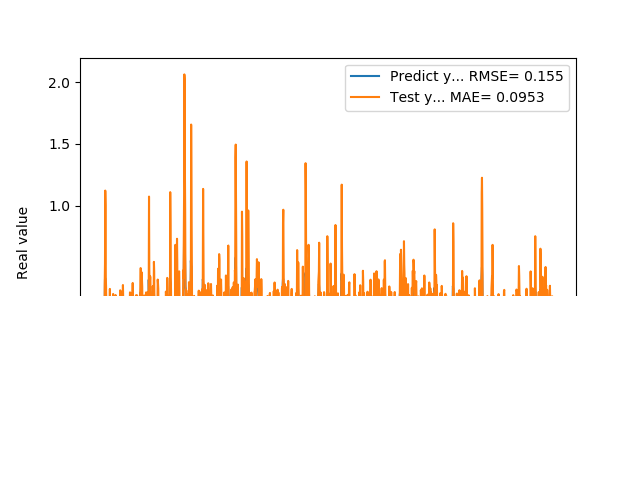

The table this chart was drawn from, first rows:
1.769561022520000082e-01, 2.069411120822278183e-01
1.810430586339999981e-01, 1.475241527062240710e-01
1.955727785830000398e-01, 1.422839632310428093e-01
1.954265981910000005e-01, 2.275467987264417069e-01
2.004670947789999880e-01, 2.042460448430296616e-01
2.029463946819999587e-01, 1.979968182223386386e-01
0.000000000000000000e+00, 2.040796678151041987e-01
1.862521618600000151e-01, -6.567034536869262862e-01
1.862153261900000301e-01, 3.601655412598285810e-01
4.038094580169999670e-01, 5.295451482447485203e-01
4.118085205549999461e-01, 1.121545585431022785e+00
3.743042349819999948e-01, 9.994956248459861969e-01
3.571429848669999685e-01, 4.150586668788432410e-01
2.572054266930000055e-01, 3.408819841049819388e-01
2.409307956699999753e-01, -2.632641514517238684e-02
2.253161966800000249e-01, 6.718341802198623570e-03
1.935185044999999937e-01, 1.442025991491728831e-01
1.787700653079999924e-01, 5.104097490066324821e-02
1.622045934200000150e-01, 4.803494461336254434e-02
1.761920750140000269e-01, 5.350045340350208234e-02
1.883655935530000325e-01, 1.599561799217520119e-01
1.861467957499999548e-01, 2.301091508787101170e-01
1.954913884399999968e-01, 1.807139921767685897e-01
1.954011768099999935e-01, 1.997447392699471802e-01
1.660518944260000185e-01, 1.942728664234250613e-01
1.907722949980000249e-01, 4.930004102746991801e-02
2.156041562559999625e-01, 1.864972750516329658e-01
1.898660957809999716e-01, 3.260429138645984937e-01
1.770474612709999895e-01, 1.417150513737432393e-01
2.001174986360000074e-01, 6.312319319516990213e-02
1.948629021640000125e-01, 2.262678016733423170e-01
1.922753006219999894e-01, 2.050922447905934587e-01
1.779100298880000042e-01, 1.541378991588153169e-01
1.810636967419999854e-01, 1.047690995947393594e-01
1.680064052340000114e-01, 1.380938475130446541e-01
1.635809391740000174e-01, 1.065168762322517421e-01
1.706920862200000111e-01, 9.498113166133942409e-02
1.916799396280000345e-01, 1.557803593140044129e-01
2.085516005749999957e-01, 2.475306941142498274e-01
2.058236002919999752e-01, 2.853636245201546795e-01
1.828240007160000513e-01, 2.160248090713681179e-01
1.857409924269999846e-01, 8.599713077343323908e-02
1.775099337099999841e-01, 1.268951300771263002e-01
1.752161234619999952e-01, 1.331085200244009614e-01
1.971126049759999999e-01, 1.259878006404593354e-01
1.845117062330000057e-01, 2.391844652896950307e-01
1.984785944219999987e-01, 1.667795819117641187e-01
2.143009155989999692e-01, 1.973613528363167002e-01
1.841159015890000139e-01, 2.767449431732008636e-01
2.104043960570000094e-01, 1.030370759892762084e-01
2.032361328599999739e-01, 2.162861280821784526e-01
2.088565975429999833e-01, 2.177072112924603176e-01
1.960448026660000231e-01, 1.979971726368240648e-01
1.900728046889999523e-01, 1.507182565502621641e-01
1.658952832220000062e-01, 1.264143928970992981e-01
1.872539073229999851e-01, 5.289106820070697129e-02
1.852532625200000171e-01, 1.817933170816290467e-01
1.799222826959999966e-01, 1.980695197520123407e-01
2.012764066460000223e-01, 1.353899355416402217e-01
1.978618204589999985e-01, 2.373088534661617344e-01
1.950792670250000027e-01, 2.113695510139820821e-01
... 1,599 more rows
